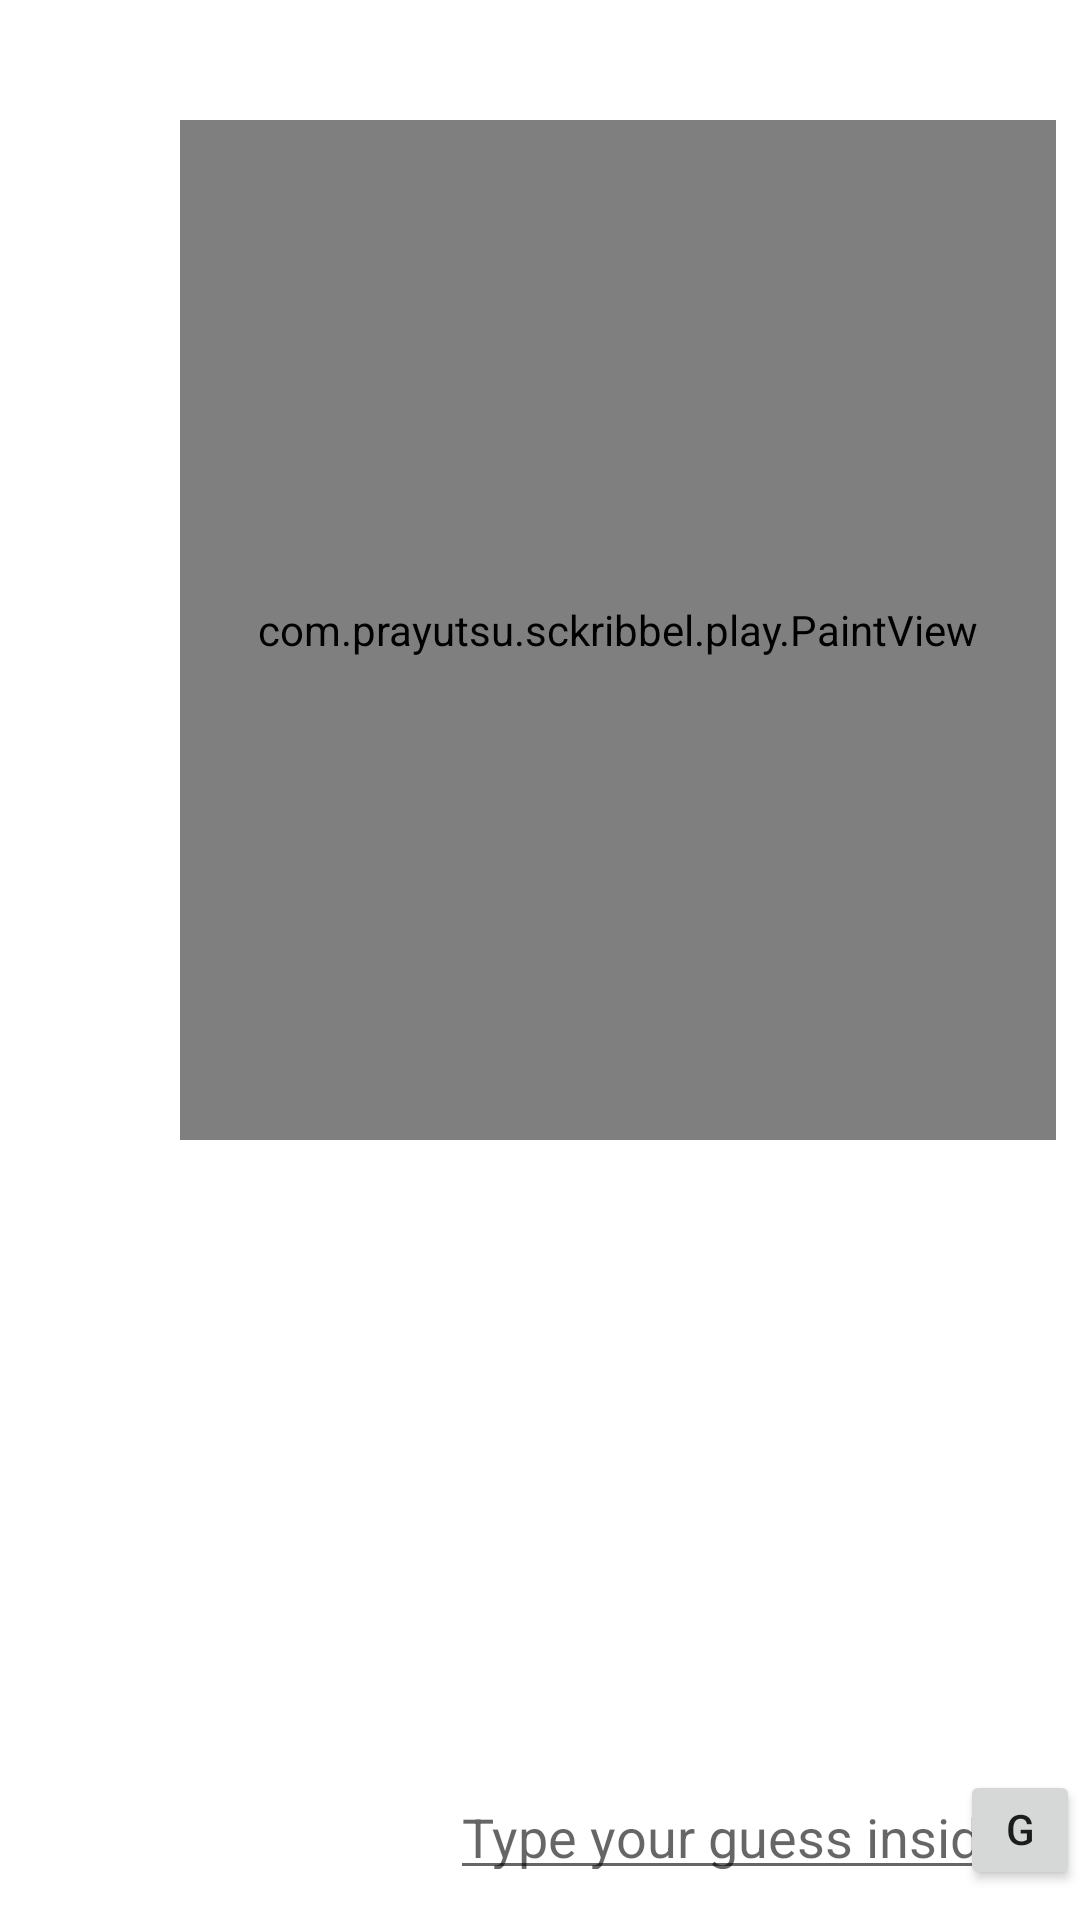

Here is an Android app screen rendered from its layout file. Give the layout XML and the strings, colors and styles it references.
<!-- AndroidManifest.xml: application theme AppTheme -->
<!-- res/layout/activity_main.xml -->
<?xml version="1.0" encoding="utf-8"?>
<androidx.constraintlayout.widget.ConstraintLayout xmlns:android="http://schemas.android.com/apk/res/android"
    xmlns:app="http://schemas.android.com/apk/res-auto"
    xmlns:tools="http://schemas.android.com/tools"
    android:layout_width="match_parent"
    android:layout_height="match_parent"
    tools:context=".play.GameActivity">

    <ImageView
        android:id="@+id/color_pallette"
        android:layout_width="40dp"
        android:layout_height="40dp"
        android:layout_marginStart="8dp"
        android:layout_marginTop="40dp"
        android:visibility="invisible"
        app:layout_constraintStart_toStartOf="parent"
        app:layout_constraintTop_toTopOf="parent"
        app:srcCompat="@drawable/ic_launcher_background" />

    <view
        android:id="@+id/drawing_board"
        class="com.example.sckribbel.play.PaintView"
        android:layout_width="0dp"
        android:layout_height="0dp"
        android:layout_marginStart="60dp"
        android:layout_marginTop="40dp"
        android:layout_marginEnd="8dp"
        android:layout_marginBottom="20dp"
        android:background="#FFFFFF"
        app:layout_constraintBottom_toTopOf="@+id/chat_log_recyclerview"
        app:layout_constraintEnd_toEndOf="parent"
        app:layout_constraintHorizontal_bias="0.0"
        app:layout_constraintStart_toStartOf="parent"
        app:layout_constraintTop_toTopOf="parent"
        app:layout_constraintVertical_bias="0.0" />

    <ImageButton
        android:id="@+id/eraser"
        android:layout_width="40dp"
        android:layout_height="40dp"
        android:layout_marginStart="8dp"
        android:layout_marginTop="8dp"
        android:visibility="invisible"
        app:layout_constraintStart_toStartOf="parent"
        app:layout_constraintTop_toBottomOf="@+id/color_pallette"
        app:srcCompat="@android:drawable/arrow_up_float" />

    <ImageButton
        android:id="@+id/clear_button"
        android:layout_width="40dp"
        android:layout_height="40dp"
        android:layout_marginStart="8dp"
        android:layout_marginTop="8dp"
        android:visibility="invisible"
        app:layout_constraintStart_toStartOf="parent"
        app:layout_constraintTop_toBottomOf="@+id/eraser"
        app:srcCompat="@drawable/abc_vector_test" />

    <androidx.recyclerview.widget.RecyclerView
        android:id="@+id/chat_log_recyclerview"
        android:layout_width="0dp"
        android:layout_height="0dp"
        android:layout_marginTop="400dp"
        android:paddingTop="10dp"
        android:paddingBottom="60dp"
        app:layoutManager="androidx.recyclerview.widget.LinearLayoutManager"
        app:layout_constraintBottom_toBottomOf="parent"
        app:layout_constraintEnd_toEndOf="parent"
        app:layout_constraintStart_toEndOf="@+id/leaderboard_recyclerview"
        app:layout_constraintTop_toTopOf="parent" />

    <EditText
        android:id="@+id/guess_editText"
        android:layout_width="0dp"
        android:layout_height="40dp"
        android:layout_marginBottom="10dp"
        android:ems="10"
        android:hint="Type your guess inside me.."
        android:inputType="textShortMessage|textPersonName"
        app:layout_constraintBottom_toBottomOf="@+id/chat_log_recyclerview"
        app:layout_constraintEnd_toEndOf="parent"
        app:layout_constraintStart_toStartOf="@+id/chat_log_recyclerview" />

    <Button
        android:id="@+id/guess_button"
        android:layout_width="40dp"
        android:layout_height="0dp"
        android:text="Guess"
        app:layout_constraintBottom_toBottomOf="@+id/guess_editText"
        app:layout_constraintEnd_toEndOf="parent"
        app:layout_constraintTop_toTopOf="@+id/guess_editText" />

    <TextView
        android:id="@+id/timer_textview"
        android:layout_width="40dp"
        android:layout_height="40dp"
        android:layout_marginStart="8dp"
        android:layout_marginTop="8dp"
        android:textColor="#000000"
        android:textSize="18sp"
        app:layout_constraintStart_toStartOf="parent"
        app:layout_constraintTop_toBottomOf="@+id/stroke_imageButton" />

    <Button
        android:id="@+id/first_word_textview"
        android:layout_width="wrap_content"
        android:layout_height="wrap_content"
        android:layout_marginTop="30dp"
        android:text="first_word"
        android:textSize="18sp"
        android:visibility="invisible"
        app:layout_constraintEnd_toEndOf="parent"
        app:layout_constraintStart_toStartOf="@+id/drawing_board"
        app:layout_constraintTop_toBottomOf="@+id/choose_a_word_textview" />

    <Button
        android:id="@+id/second_word_textview"
        android:layout_width="wrap_content"
        android:layout_height="wrap_content"
        android:layout_marginTop="30dp"
        android:text="second_word"
        android:textSize="18sp"
        android:visibility="invisible"
        app:layout_constraintEnd_toEndOf="@+id/first_word_textview"
        app:layout_constraintStart_toStartOf="@+id/first_word_textview"
        app:layout_constraintTop_toBottomOf="@+id/first_word_textview" />

    <Button
        android:id="@+id/third_word_textview"
        android:layout_width="wrap_content"
        android:layout_height="wrap_content"
        android:layout_marginTop="30dp"
        android:text="third_word"
        android:textSize="18sp"
        android:visibility="invisible"
        app:layout_constraintEnd_toEndOf="@+id/second_word_textview"
        app:layout_constraintStart_toStartOf="@+id/second_word_textview"
        app:layout_constraintTop_toBottomOf="@+id/second_word_textview" />

    <TextView
        android:id="@+id/choose_a_word_textview"
        android:layout_width="wrap_content"
        android:layout_height="wrap_content"
        android:layout_marginTop="80dp"
        android:text="Choose a Word"
        android:textColor="#010101"
        android:textSize="24sp"
        android:visibility="invisible"
        app:layout_constraintEnd_toEndOf="parent"
        app:layout_constraintHorizontal_bias="0.478"
        app:layout_constraintStart_toStartOf="@+id/drawing_board"
        app:layout_constraintTop_toTopOf="parent" />

    <TextView
        android:id="@+id/someone_choosing_a_word_textview"
        android:layout_width="wrap_content"
        android:layout_height="wrap_content"
        android:layout_marginTop="200dp"
        android:textColor="#070707"
        android:textSize="20sp"
        android:visibility="invisible"
        app:layout_constraintEnd_toEndOf="parent"
        app:layout_constraintStart_toStartOf="@+id/drawing_board"
        app:layout_constraintTop_toTopOf="@+id/drawing_board" />

    <androidx.recyclerview.widget.RecyclerView
        android:id="@+id/leaderboard_recyclerview"
        android:layout_width="150dp"
        android:layout_height="0dp"
        android:layout_marginTop="20dp"
        app:layoutManager="androidx.recyclerview.widget.LinearLayoutManager"
        app:layout_constraintBottom_toBottomOf="parent"
        app:layout_constraintStart_toStartOf="parent"
        app:layout_constraintTop_toBottomOf="@+id/drawing_board" />

    <TextView
        android:id="@+id/points_textview"
        android:layout_width="wrap_content"
        android:layout_height="wrap_content"
        android:layout_marginBottom="320dp"
        app:layout_constraintBottom_toBottomOf="parent"
        app:layout_constraintEnd_toEndOf="parent"
        app:layout_constraintStart_toStartOf="parent" />

    <TextView
        android:id="@+id/round_textview"
        android:layout_width="wrap_content"
        android:layout_height="wrap_content"
        android:layout_marginStart="16dp"
        android:layout_marginTop="16dp"
        android:textColor="#000000"
        app:layout_constraintStart_toStartOf="parent"
        app:layout_constraintTop_toTopOf="parent" />

    <ImageButton
        android:id="@+id/stroke_imageButton"
        android:layout_width="40dp"
        android:layout_height="40dp"
        android:layout_marginStart="8dp"
        android:layout_marginTop="8dp"
        android:visibility="invisible"
        app:layout_constraintStart_toStartOf="parent"
        app:layout_constraintTop_toBottomOf="@+id/clear_button"
        app:srcCompat="@drawable/fui_ic_apple_white_24dp" />

</androidx.constraintlayout.widget.ConstraintLayout>
<!-- resources referenced by this layout -->
<resources>
  <style name="AppTheme" parent="Theme.MaterialComponents.Light.DarkActionBar">
          
          <item name="colorPrimary">#26c6da</item>
          <item name="colorPrimaryVariant">#009688</item>
          <item name="colorOnPrimary">#000000</item>
          <item name="colorSecondary">#00acc1</item>
          <item name="colorSecondaryVariant">#00acc1</item>
          <item name="colorOnSecondary">#000000</item>
          <item name="colorError">#F44336</item>
          <item name="colorOnError">#000000</item>
          <item name="colorSurface">#000000</item>
          <item name="colorOnSurface">#000000</item>
          <item name="android:windowAnimationStyle">@style/WindowAnimationTransition</item>
          <item name="android:windowContentTransitions">true</item>
      </style>
  <style name="WindowAnimationTransition">
          <item name="android:windowEnterAnimation">@android:anim/fade_in</item>
          <item name="android:windowExitAnimation">@android:anim/fade_out</item>
      </style>
</resources>
